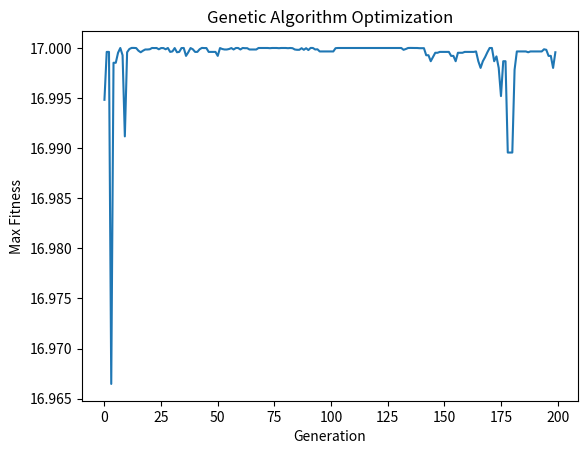

The script that saved this image:
import numpy as np
import matplotlib.pyplot as plt

# 定义目标函数
def objective_function(x):
    return 10 * np.sin(5 * x) + 7 * np.cos(4 * x)

# 遗传算法参数
POP_SIZE = 100      # 种群大小
DNA_SIZE = 16       # DNA长度
CROSS_RATE = 0.8    # 交叉概率
MUTATION_RATE = 0.003  # 变异概率
GENERATIONS = 200   # 迭代次数
X_BOUND = [0, 10]   # x的范围

# 将DNA（二进制）转换为十进制数值
def translate_DNA(pop):
    # 将二进制DNA转换为十进制，并映射到X_BOUND范围内
    return pop.dot(2 ** np.arange(DNA_SIZE)[::-1]) / float(2**DNA_SIZE - 1) * (X_BOUND[1] - X_BOUND[0]) + X_BOUND[0]

# 计算适应度
def get_fitness(pred):
    return pred + 1e-3 - np.min(pred)

# 选择
def select(pop, fitness):
    idx = np.random.choice(np.arange(POP_SIZE), size=POP_SIZE, replace=True, p=fitness/fitness.sum())
    return pop[idx]

# 交叉
def crossover(parent, pop):
    if np.random.rand() < CROSS_RATE:
        i_ = np.random.randint(0, POP_SIZE, size=1)
        cross_points = np.random.randint(0, 2, size=DNA_SIZE).astype(np.bool_)
        parent[cross_points] = pop[i_, cross_points]
    return parent

# 变异
def mutate(child):
    for point in range(DNA_SIZE):
        if np.random.rand() < MUTATION_RATE:
            child[point] = 1 if child[point] == 0 else 0
    return child

# 初始化种群
pop = np.random.randint(2, size=(POP_SIZE, DNA_SIZE))

# 记录每一代的最优值
best_values = []

# 开始进化
for _ in range(GENERATIONS):
    F_values = objective_function(translate_DNA(pop))
    fitness = get_fitness(F_values)
    best_values.append(np.max(F_values))
    pop = select(pop, fitness)
    pop_copy = pop.copy()
    for parent in pop:
        child = crossover(parent, pop_copy)
        child = mutate(child)
        parent[:] = child

# 输出结果
best_DNA = pop[np.argmax(fitness)]
best_x = translate_DNA(best_DNA)
print(f"最优的x值: {best_x}")
print(f"对应的最大函数值: {objective_function(best_x)}")

# 绘制结果
plt.plot(best_values)
plt.xlabel('Generation')
plt.ylabel('Max Fitness')
plt.title('Genetic Algorithm Optimization')
plt.show()
